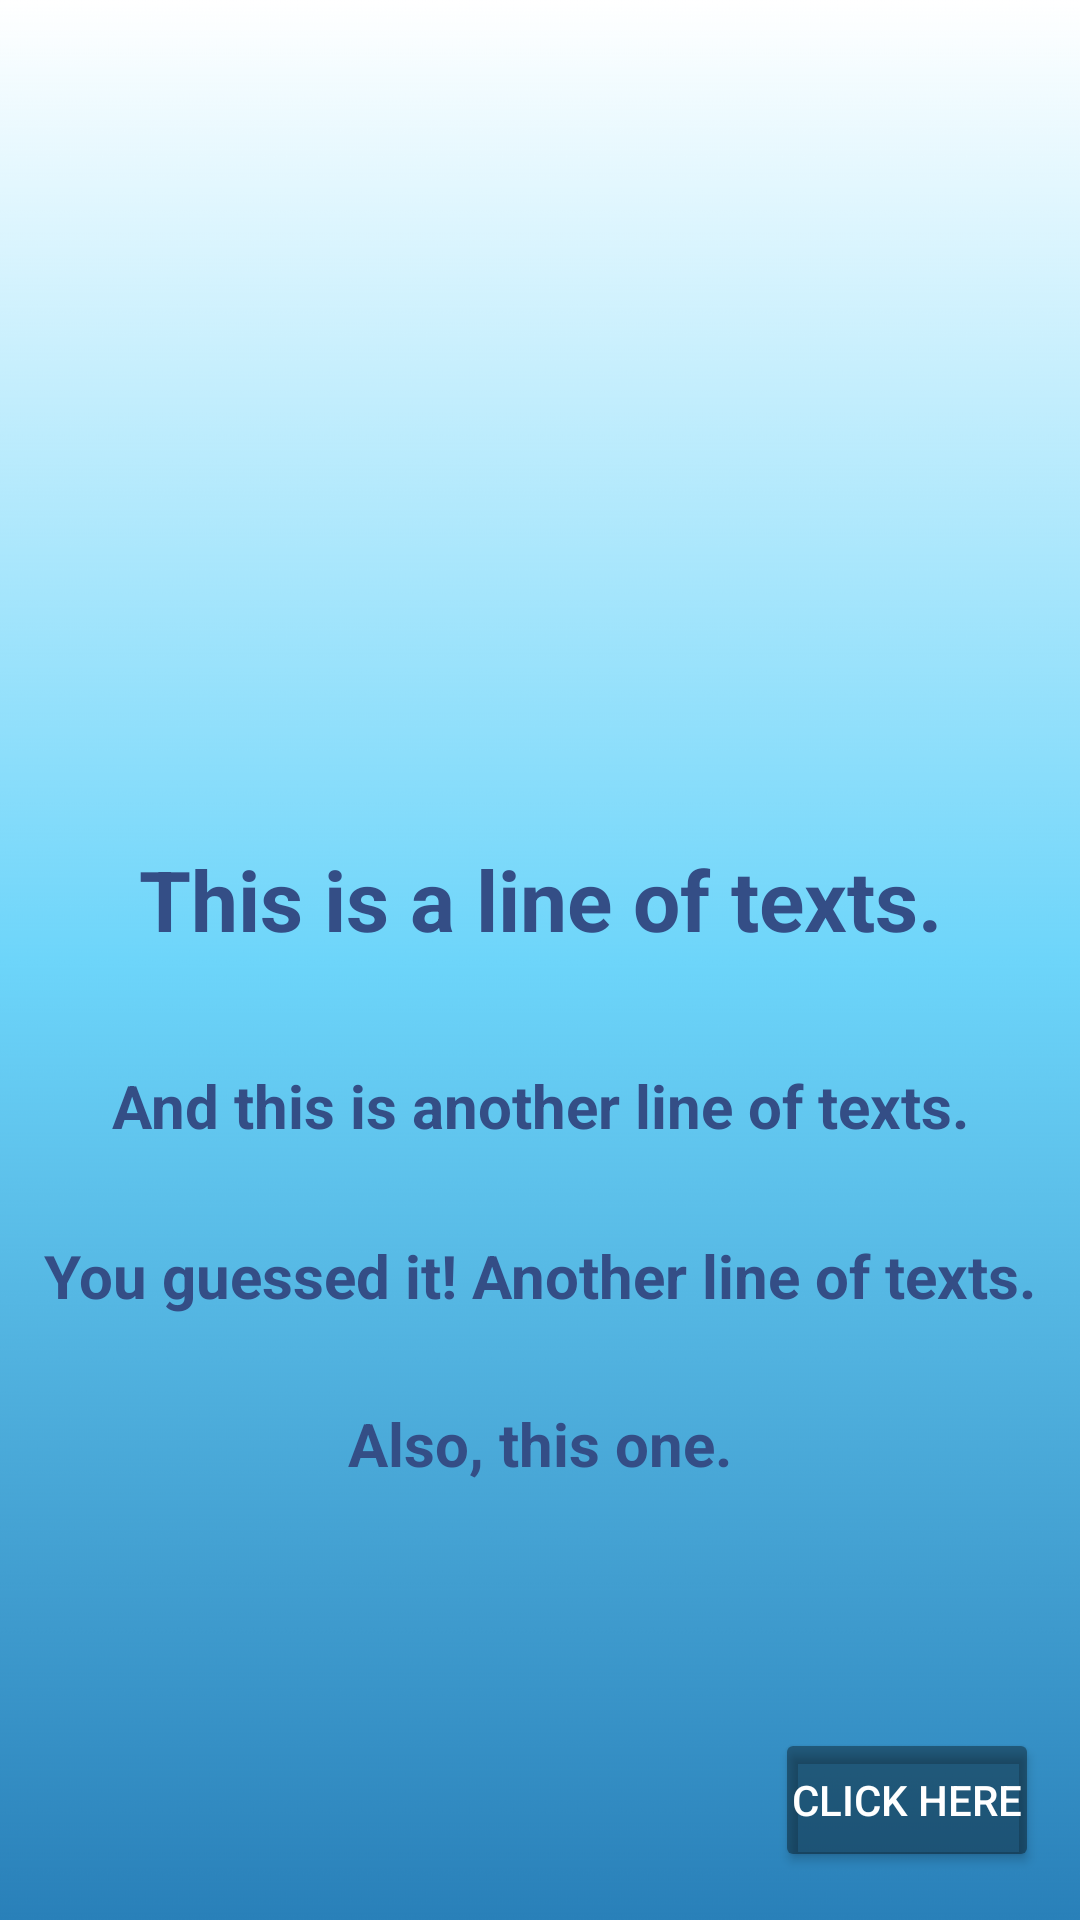

This screen was rendered from an Android layout file. Write that file and the resources it references.
<!-- AndroidManifest.xml: application theme Theme.UiKodeGo -->
<!-- res/layout/activity_main.xml -->
<?xml version="1.0" encoding="utf-8"?>
<androidx.constraintlayout.widget.ConstraintLayout
    xmlns:android="http://schemas.android.com/apk/res/android"
    xmlns:app="http://schemas.android.com/apk/res-auto"
    xmlns:tools="http://schemas.android.com/tools"
    android:theme="@style/Theme.AppCompat.NoActionBar"
    android:contentDescription="@string/main_text1"
    android:layout_width="match_parent"
    android:layout_height="match_parent"
    android:background="@drawable/cool_sky"
    tools:context=".MainActivity">

    <ImageView
        android:id="@+id/imageView2"
        android:layout_width="190dp"
        android:layout_height="169dp"
        android:layout_margin="5dp"
        android:padding="5dp"
        android:paddingStart="5dp"
        android:paddingTop="5dp"
        android:paddingBottom="5dp"
        android:paddingEnd="5dp"
        android:contentDescription="@string/main_text1"
        app:layout_constraintBottom_toBottomOf="parent"
        app:layout_constraintEnd_toEndOf="parent"
        app:layout_constraintHorizontal_bias="0.497"
        app:layout_constraintStart_toStartOf="parent"
        app:layout_constraintTop_toTopOf="parent"
        app:layout_constraintVertical_bias="0.163"
        app:srcCompat="@drawable/android_logo" />

    <TextView
        android:id="@+id/textView"
        android:layout_width="match_parent"
        android:layout_height="wrap_content"
        android:layout_margin="5dp"
        android:padding="5dp"
        android:paddingStart="5dp"
        android:paddingTop="5dp"
        android:paddingEnd="5dp"
        android:paddingBottom="5dp"
        android:text="@string/main_text1"
        android:textAlignment="center"
        android:textColor="@color/fb_blue"
        android:textSize="28sp"
        android:textStyle="bold"
        app:layout_constraintBottom_toBottomOf="parent"
        app:layout_constraintEnd_toEndOf="parent"
        app:layout_constraintHorizontal_bias="0.0"
        app:layout_constraintStart_toStartOf="parent"
        app:layout_constraintTop_toBottomOf="@+id/imageView2"
        app:layout_constraintVertical_bias="0.066" />

    <TextView
        android:id="@+id/textView2"
        android:layout_width="match_parent"
        android:layout_height="wrap_content"
        android:layout_margin="5dp"
        android:padding="5dp"
        android:paddingStart="5dp"
        android:paddingTop="5dp"
        android:paddingBottom="5dp"
        android:paddingEnd="5dp"
        android:text="@string/main_text2"
        android:textAlignment="center"
        android:textSize="20sp"
        android:textStyle="bold"
        android:textColor="@color/fb_blue"
        app:layout_constraintBottom_toBottomOf="parent"
        app:layout_constraintEnd_toEndOf="parent"
        app:layout_constraintHorizontal_bias="0.0"
        app:layout_constraintStart_toStartOf="parent"
        app:layout_constraintTop_toBottomOf="@+id/textView"
        app:layout_constraintVertical_bias="0.08" />

    <TextView
        android:id="@+id/textView3"
        android:layout_width="match_parent"
        android:layout_height="wrap_content"
        android:text="@string/main_text3"
        android:textAlignment="center"
        android:layout_margin="5dp"
        android:padding="5dp"
        android:paddingStart="5dp"
        android:paddingTop="5dp"
        android:paddingBottom="5dp"
        android:paddingEnd="5dp"
        android:textSize="20sp"
        android:textStyle="bold"
        android:textColor="@color/fb_blue"
        app:layout_constraintBottom_toBottomOf="parent"
        app:layout_constraintEnd_toEndOf="parent"
        app:layout_constraintHorizontal_bias="0.0"
        app:layout_constraintStart_toStartOf="parent"
        app:layout_constraintTop_toBottomOf="@+id/textView2"
        app:layout_constraintVertical_bias="0.072" />

    <TextView
        android:layout_width="match_parent"
        android:layout_height="wrap_content"
        android:text="@string/main_text4"
        android:textAlignment="center"
        android:layout_margin="5dp"
        android:padding="5dp"
        android:paddingStart="5dp"
        android:paddingTop="5dp"
        android:paddingBottom="5dp"
        android:paddingEnd="5dp"
        android:textSize="20sp"
        android:textStyle="bold"
        android:textColor="@color/fb_blue"
        app:layout_constraintBottom_toBottomOf="parent"
        app:layout_constraintEnd_toEndOf="parent"
        app:layout_constraintHorizontal_bias="1.0"
        app:layout_constraintStart_toStartOf="parent"
        app:layout_constraintTop_toBottomOf="@+id/textView3"
        app:layout_constraintVertical_bias="0.093" />

    <Button
        android:id="@+id/proceed"
        android:clickable="true"
        android:focusable="true"
        android:layout_width="wrap_content"
        android:layout_height="wrap_content"
        android:text="@string/main_act_button"
        android:padding="5dp"
        android:backgroundTint="@color/material_on_surface_disabled"
        app:layout_constraintBottom_toBottomOf="parent"
        app:layout_constraintEnd_toEndOf="parent"
        app:layout_constraintHorizontal_bias="0.95"
        app:layout_constraintStart_toStartOf="parent"
        app:layout_constraintTop_toTopOf="parent"
        app:layout_constraintVertical_bias="0.973" />

</androidx.constraintlayout.widget.ConstraintLayout>
<!-- resources referenced by this layout -->
<resources>
  <color name="fb_blue">#344E86</color>
  <!-- drawable cool_sky: jpg bitmap (drawable, 45753 bytes) -->
  <string name="main_act_button">Click here</string>
  <string name="main_text1">This is a line of texts.</string>
  <string name="main_text2">And this is another line of texts.</string>
  <string name="main_text3">You guessed it! Another line of texts.</string>
  <string name="main_text4">Also, this one.</string>
  <style name="Theme.UiKodeGo" parent="Theme.MaterialComponents.DayNight.NoActionBar">
          
          <item name="colorPrimary">@color/purple_500</item>
          <item name="colorPrimaryVariant">@color/purple_700</item>
          <item name="colorOnPrimary">@color/white</item>
          
          <item name="colorSecondary">@color/teal_200</item>
          <item name="colorSecondaryVariant">@color/teal_700</item>
          <item name="colorOnSecondary">@color/black</item>
          
          <item name="android:statusBarColor">?attr/colorPrimaryVariant</item>
          
      </style>
  <color name="purple_500">#FF6200EE</color>
  <color name="purple_700">#FF3700B3</color>
  <color name="white">#FFFFFFFF</color>
  <color name="teal_200">#FF03DAC5</color>
  <color name="teal_700">#FF018786</color>
  <color name="black">#FF000000</color>
</resources>
